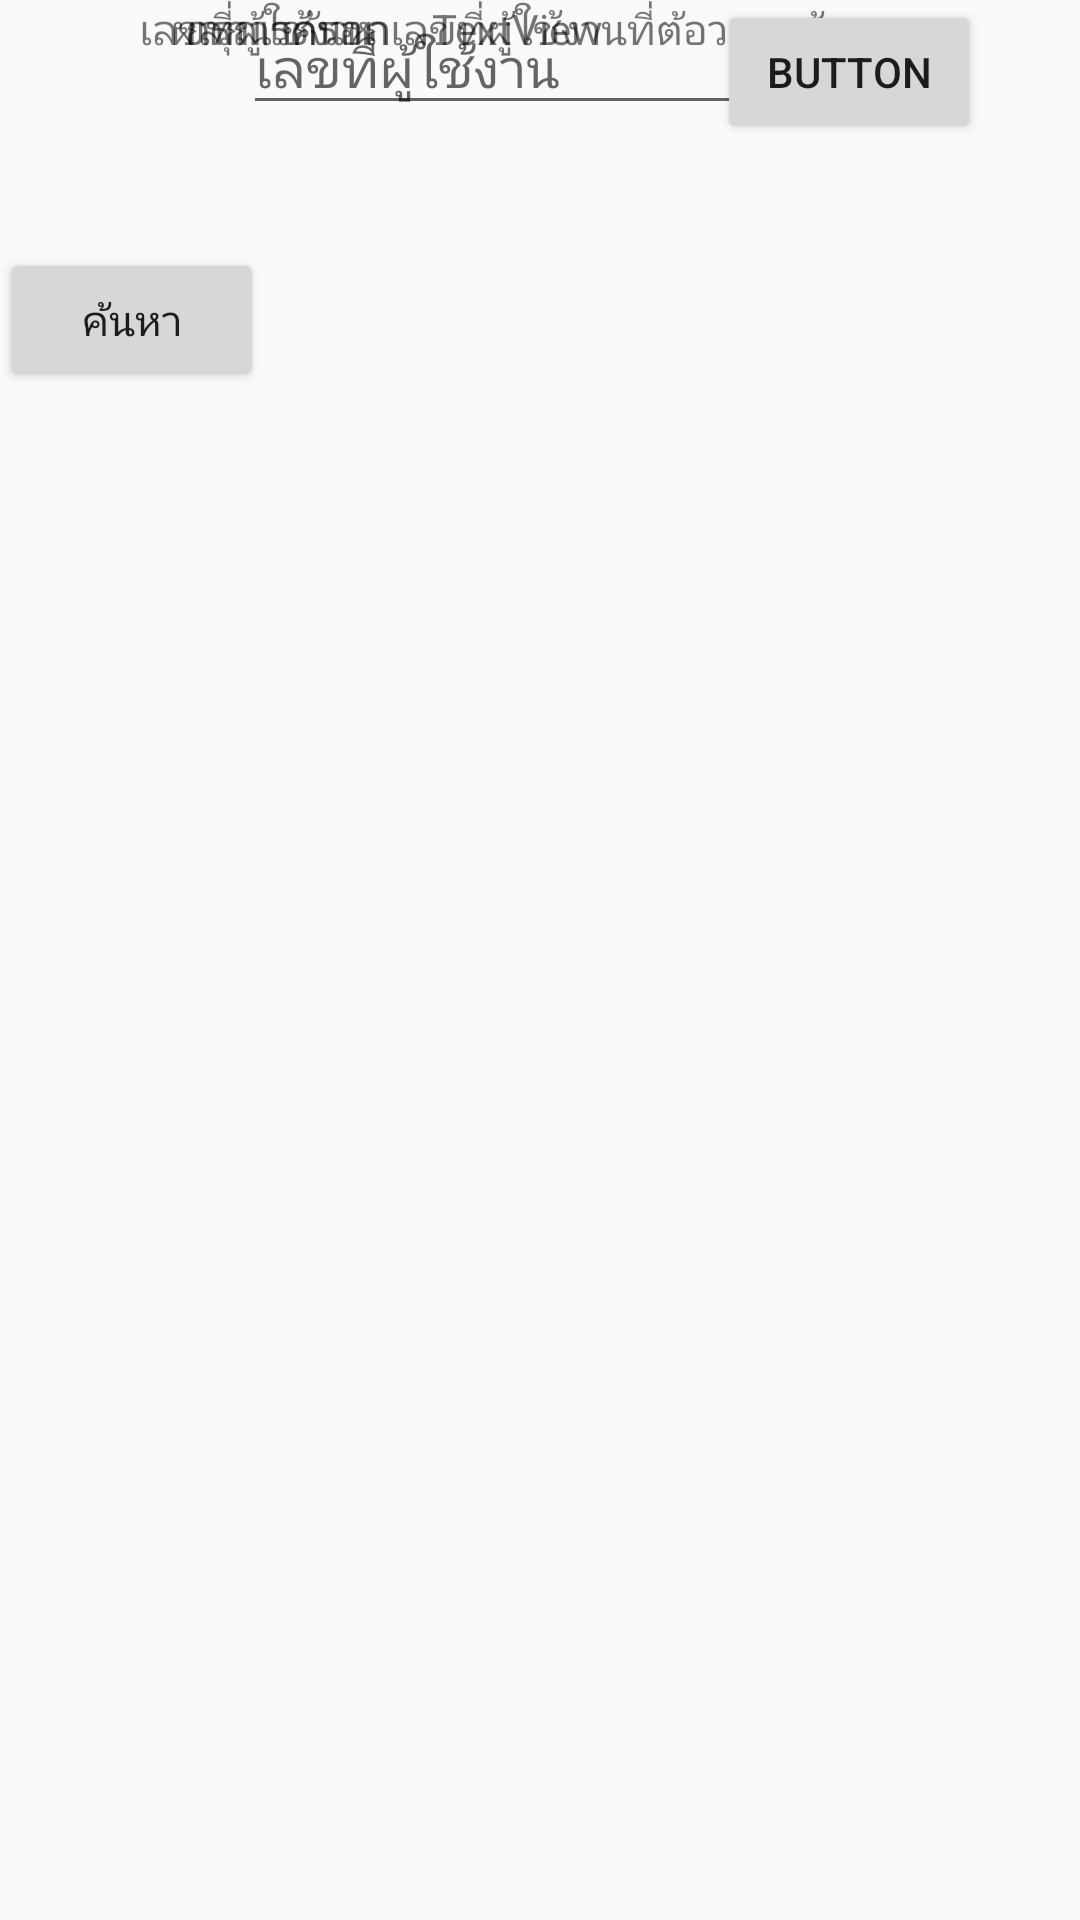

Reconstruct the res/layout file that produces this screen, plus the resources it refers to.
<!-- AndroidManifest.xml: application theme AppTheme -->
<!-- res/layout/fragment_code.xml -->
<FrameLayout xmlns:android="http://schemas.android.com/apk/res/android"
    xmlns:app="http://schemas.android.com/apk/res-auto"
    xmlns:tools="http://schemas.android.com/tools"
    android:layout_width="match_parent"
    android:layout_height="match_parent"
    tools:context="layout.CodeFragment">

    <android.support.constraint.ConstraintLayout
        android:layout_width="match_parent"
        android:layout_height="match_parent">

        <TextView
            android:id="@+id/code_text_head"
            android:layout_width="wrap_content"
            android:layout_height="wrap_content"
            android:text="@string/code_text_head"
            tools:layout_editor_absoluteY="52dp"
            android:layout_marginLeft="8dp"
            app:layout_constraintLeft_toLeftOf="parent"
            android:layout_marginRight="8dp"
            app:layout_constraintRight_toRightOf="parent" />

        <Button
            android:id="@+id/code_search"
            android:layout_width="wrap_content"
            android:layout_height="wrap_content"
            android:text="@string/code_search"
            tools:layout_editor_absoluteX="148dp"
            android:layout_marginTop="41dp"
            app:layout_constraintTop_toBottomOf="@+id/code_press_code" />

        <EditText
            android:id="@+id/code_press_code"
            android:layout_width="wrap_content"
            android:layout_height="wrap_content"
            android:ems="10"
            android:hint="@string/code_press_code"
            android:inputType="textPersonName"
            tools:layout_editor_absoluteY="101dp"
            android:layout_marginLeft="64dp"
            app:layout_constraintLeft_toLeftOf="parent"
            android:layout_marginRight="8dp"
            app:layout_constraintRight_toRightOf="parent"
            app:layout_constraintHorizontal_bias="0.216" />

        <TextView
            android:id="@+id/code_searched_code"
            android:layout_width="wrap_content"
            android:layout_height="wrap_content"
            android:text="@string/code_searched_code"
            tools:layout_editor_absoluteY="350dp"
            android:layout_marginLeft="8dp"
            app:layout_constraintLeft_toLeftOf="parent"
            android:layout_marginRight="8dp"
            app:layout_constraintHorizontal_bias="0.779"
            app:layout_constraintRight_toLeftOf="@+id/code_searched_value" />

        <TextView
            android:id="@+id/code_searched_value"
            android:layout_width="wrap_content"
            android:layout_height="wrap_content"
            android:text="TextView"
            tools:layout_editor_absoluteY="350dp"
            android:layout_marginLeft="8dp"
            app:layout_constraintLeft_toLeftOf="parent"
            android:layout_marginRight="8dp"
            app:layout_constraintRight_toLeftOf="@+id/button2"
            app:layout_constraintHorizontal_bias="0.82" />

        <TextView
            android:id="@+id/code_result"
            android:layout_width="wrap_content"
            android:layout_height="wrap_content"
            android:text="@string/code_result"
            tools:layout_editor_absoluteY="266dp"
            android:layout_marginLeft="8dp"
            app:layout_constraintLeft_toLeftOf="parent"
            android:layout_marginRight="8dp"
            app:layout_constraintRight_toRightOf="parent"
            app:layout_constraintHorizontal_bias="0.18" />

        <Button
            android:id="@+id/button2"
            android:layout_width="wrap_content"
            android:layout_height="wrap_content"
            android:text="Button"
            tools:layout_editor_absoluteY="332dp"
            android:layout_marginRight="33dp"
            app:layout_constraintRight_toRightOf="parent" />
    </android.support.constraint.ConstraintLayout>

</FrameLayout>
<!-- resources referenced by this layout -->
<resources>
  <string name="code_press_code">เลขที่ผู้ใช้งาน</string>
  <string name="code_result">ผลการค้นหา</string>
  <string name="code_search">ค้นหา</string>
  <string name="code_searched_code">เลขที่ผู้ใช้งาน</string>
  <string name="code_text_head">กรุณากรอกเลขที่ผู้ใช้งานที่ต้อวการค้นหา</string>
  <style name="AppTheme" parent="Theme.AppCompat.Light.DarkActionBar">
          
          <item name="colorPrimary">@color/colorPrimary</item>
          <item name="colorPrimaryDark">@color/colorPrimaryDark</item>
          <item name="colorAccent">@color/colorAccent</item>
      </style>
  <color name="colorPrimary">#3F51B5</color>
  <color name="colorPrimaryDark">#303F9F</color>
  <color name="colorAccent">#FF4081</color>
</resources>
